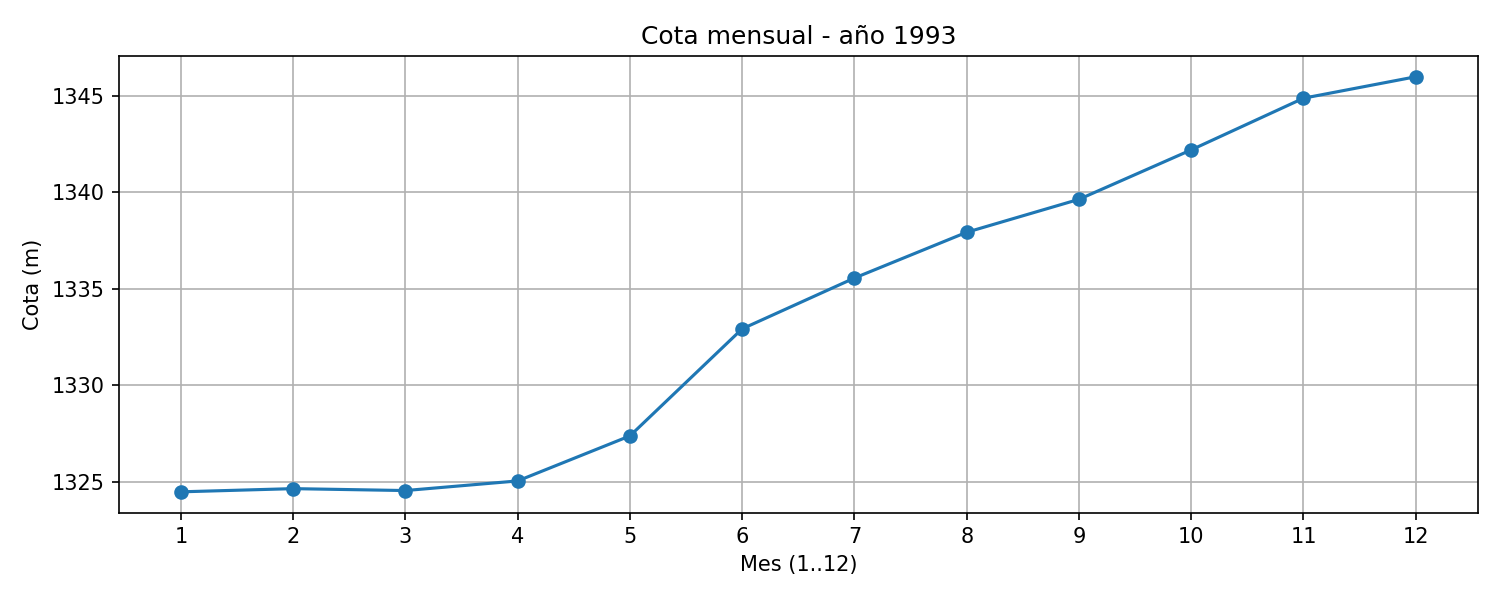

The file beside this chart, header and first rows:
mes, mes1, mes2, mes3, mes4, mes5, mes6, mes7, mes8, mes9, mes10, mes11, mes12
cota_m, 1324, 1325, 1325, 1325, 1327, 1333, 1336, 1338, 1340, 1342, 1345, 1346
